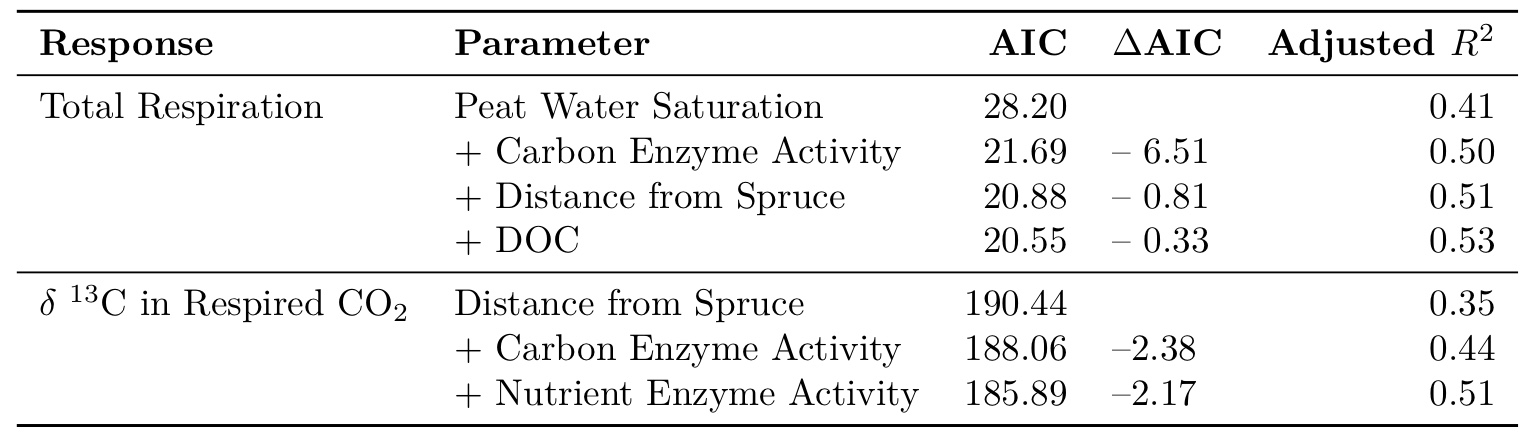

Data behind this chart, as committed beside it:
Response, Parameter, AIC, deltaAIC, Adjusted R2
Total Respiration, Peat Water Saturation, 28.20, , 0.41
, + Carbon Enzyme Activity, 21.69, – 6.51, 0.50
, + Distance from Spruce, 20.88, – 0.81, 0.51
, + DOC, 20.55, – 0.33, 0.53
Delta 13C in Respired CO2, Distance from Spruce, 190.4, , 0.35
, + Carbon Enzyme Activity, 188.1, –2.38, 0.44
, + Nutrient Enzyme Activity, 185.9, –2.17, 0.51
